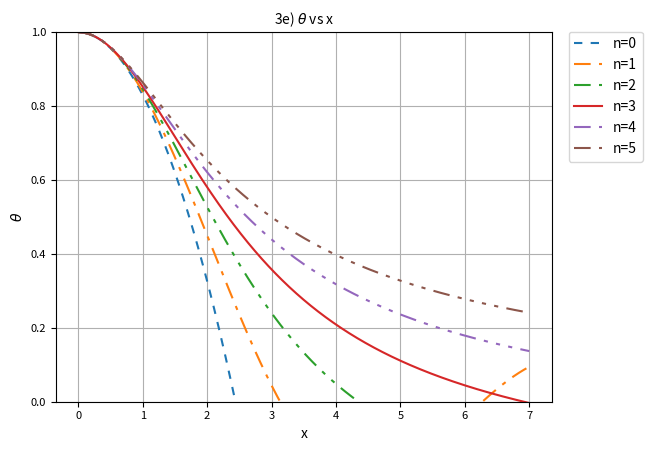
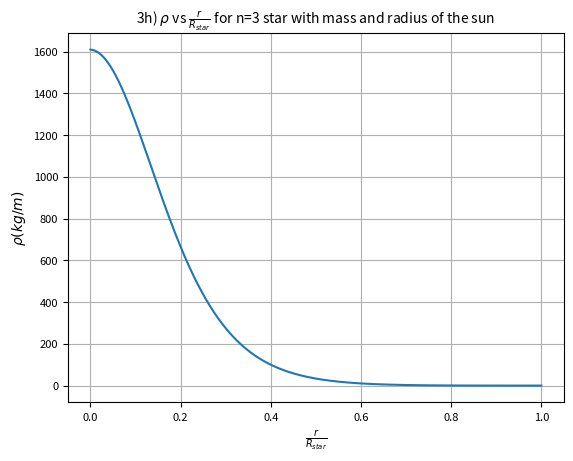
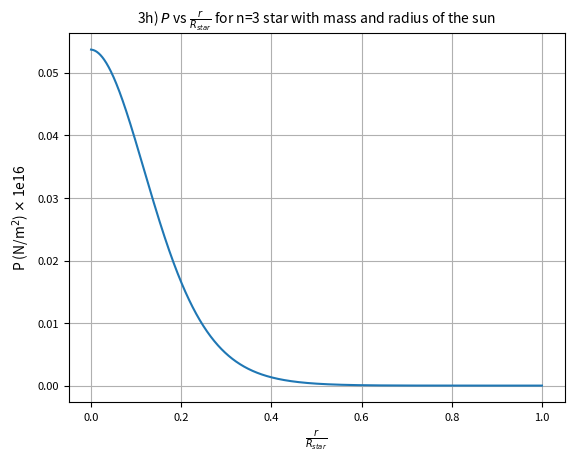
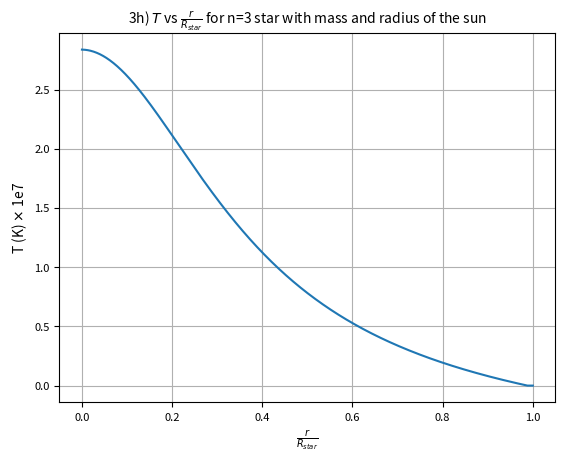
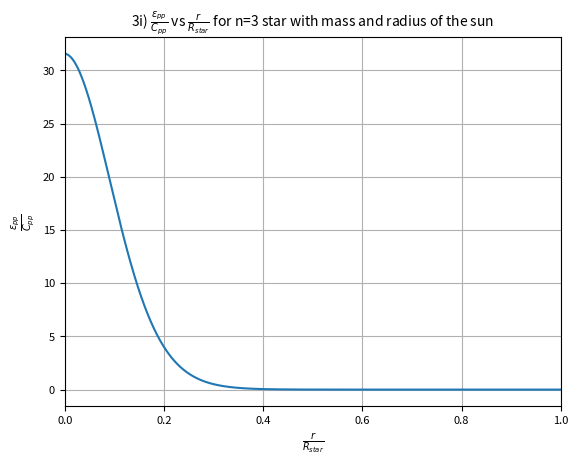
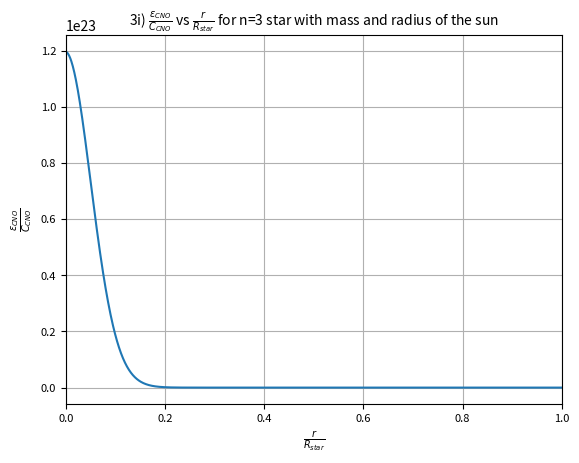
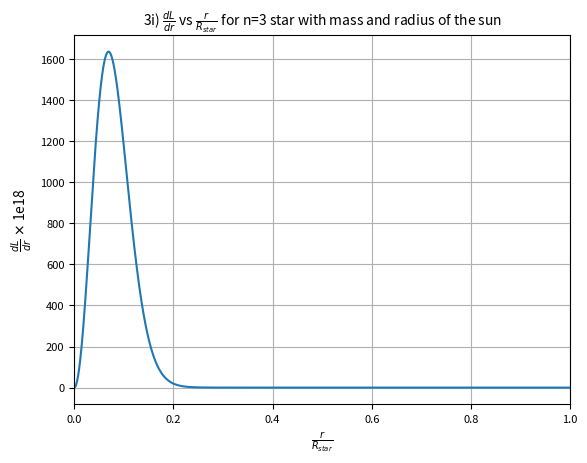

These charts were generated, in order, by the following Python code:
import numpy as np
import scipy as sp
import matplotlib.pyplot as plt

def f(n):
    x = np.linspace(0,7,1000)
    theta = 1
    dtheta = 0
    ddtheta = -1
    dx = x[1]-x[0]
    theta_list = [1]
    for i in range(len(x)-1):
        i += 1
        ddtheta = - (theta**n + ((2.0/x[i]) * dtheta))
        dtheta += ddtheta * dx
        theta += dtheta * dx
        theta_list.append(theta)
    return theta_list

f0=f(0)
f1=f(1)
f2=f(2)
f3=f(3)
f4=f(4)
f5=f(5)
x = np.linspace(0,7,1000)

l0, = plt.plot(x,f0,label='n=0')
l1, = plt.plot(x,f1,label='n=1')
l2, = plt.plot(x,f2,label='n=2')
l3, = plt.plot(x,f3,label='n=3')
l4, = plt.plot(x,f4,label='n=4')
l5, = plt.plot(x,f5,label='n=5')
l0.set_dashes([4,4])
l1.set_dashes([8,4,2,4])
l2.set_dashes([8,4,2,4,2,4])
l4.set_dashes([8,4,2,4,2,4,2,4])
l5.set_dashes([8,4,2,4,2,4,2,4,2,4])
plt.grid(True)
axes = plt.gca()
plt.title('3e) $\\theta$ vs x', fontsize=10)
plt.axis('tight')
plt.xlabel('x', fontsize=10)
plt.ylabel('$\\theta$', fontsize=10)
plt.yticks(fontsize=8)
plt.xticks(fontsize=8)
axes.set_ylim([0,1])
lgd = plt.legend(bbox_to_anchor=(1.02, 1.02), loc=2, numpoints = 1)
plt.savefig('a3q3e.png', format='png', bbox_extra_artists=(lgd,),bbox_inches='tight')
#plt.show()
plt.close()

rho_c = 1610

for i in range(len(f3)):
    f3[i] = f3[i]**3*rho_c
    #if f3[i] < 0:
        #f3[i]=0
        
rho = np.array(f3)
for i in range(len(rho)):
    if f3[i] < 0:
        f3[i] = 0
x = x/7

plt.plot(x,f3)
plt.grid(True)
axes = plt.gca()
plt.title('3h) $\\rho$ vs $\\frac{r}{R_{star}}$ for n=3 star with mass and radius of the sun', fontsize=10)
plt.axis('tight')
plt.xlabel('$\\frac{r}{R_{star}}$')
plt.ylabel('$\\rho (kg/m)$')
plt.yticks(fontsize=8)
plt.xticks(fontsize=8)
#axes.set_ylim([0,1])
plt.savefig('a3q3h_rho.png', format='png')
#plt.show()
plt.close()

K = 2.84764614e10

for i in range(len(rho)):
    f3[i] = K*(f3[i]**(4.0/3.0))

P = np.array(f3)/1e16

plt.plot(x,P)
plt.grid(True)
axes = plt.gca()
plt.title('3h) $P$ vs $\\frac{r}{R_{star}}$ for n=3 star with mass and radius of the sun', fontsize=10)
plt.axis('tight')
plt.xlabel('$\\frac{r}{R_{star}}$')
plt.ylabel('P (N/m$^2$) $\\times$ 1e16')
plt.yticks(fontsize=8)
plt.xticks(fontsize=8)
#axes.set_ylim([0,1])
plt.savefig('a3q3h_P.png', format='png')
#plt.show()
plt.close()

mu = 0.70175
mp = 1.672622e-27
kb = 1.38064852e-23

for i in range(len(f3)):
    try:
        f3[i] = f3[i]*mu*mp/(rho[i]*kb)
    except:
        f3[i]=0

T = np.array(f3)/1e7

plt.plot(x,T)
plt.grid(True)
axes = plt.gca()
plt.title('3h) $T$ vs $\\frac{r}{R_{star}}$ for n=3 star with mass and radius of the sun', fontsize=10)
plt.axis('tight')
plt.xlabel('$\\frac{r}{R_{star}}$')
plt.ylabel('T (K) $\\times$ 1e7')
plt.yticks(fontsize=8)
plt.xticks(fontsize=8)
#axes.set_ylim([0,1])
plt.savefig('a3q3h_T.png', format='png')
#plt.show()
plt.close()

epp = np.zeros([len(f3)])
ecno = np.zeros([len(f3)])
dL = np.zeros([len(f3)])


for i in range(len(f3)):
    epp[i] = rho[i]*0.55*0.55*(T[i]*10)**4*1e-7
    ecno[i] = rho[i]*0.55*0.55*0.03*(T[i]*10)**19.9*1e-7
    dL[i] = 4*np.pi*(x[i]*10*696000000)**2*rho[i]*((1.07e-5)*epp[i]+(8.24e-24)*ecno[i])#/(2.68e123)

#x = x*5.0/3.0
dL = np.array(dL)

plt.plot(x,epp)
plt.grid(True)
axes = plt.gca()
plt.title('3i) $\\frac{\\epsilon_{pp}}{C_{pp}}$ vs $\\frac{r}{R_{star}}$ for n=3 star with mass and radius of the sun', fontsize=10)
plt.axis('tight')
plt.xlabel('$\\frac{r}{R_{star}}$')
plt.ylabel('$\\frac{\\epsilon_{pp}}{C_{pp}}$')
plt.yticks(fontsize=8)
plt.xticks(fontsize=8)
axes.set_xlim([0,1])
plt.savefig('a3q3iepp.png', format='png')
#plt.show()
plt.close()

plt.plot(x,ecno)
plt.grid(True)
axes = plt.gca()
plt.title('3i) $\\frac{\\epsilon_{CNO}}{C_{CNO}}$ vs $\\frac{r}{R_{star}}$ for n=3 star with mass and radius of the sun', fontsize=10)
plt.axis('tight')
plt.xlabel('$\\frac{r}{R_{star}}$')
plt.ylabel('$\\frac{\\epsilon_{CNO}}{C_{CNO}}$')
plt.yticks(fontsize=8)
plt.xticks(fontsize=8)
axes.set_xlim([0,1])
plt.savefig('a3q3ieCNO.png', format='png')
#plt.show()
plt.close()

plt.plot(x,dL/1e18)
plt.grid(True)
axes = plt.gca()
plt.title('3i) $\\frac{dL}{dr}$ vs $\\frac{r}{R_{star}}$ for n=3 star with mass and radius of the sun', fontsize=10)
plt.axis('tight')
plt.xlabel('$\\frac{r}{R_{star}}$')
plt.ylabel('$\\frac{dL}{dr}$ $\\times$ 1e18')
plt.yticks(fontsize=8)
plt.xticks(fontsize=8)
axes.set_xlim([0,1])
plt.savefig('a3q3i.png', format='png')
#plt.show()
plt.close()

L = 0

for i in range(len(dL)):
    L += dL[i] * (x[1]-x[0]) * 696000000
